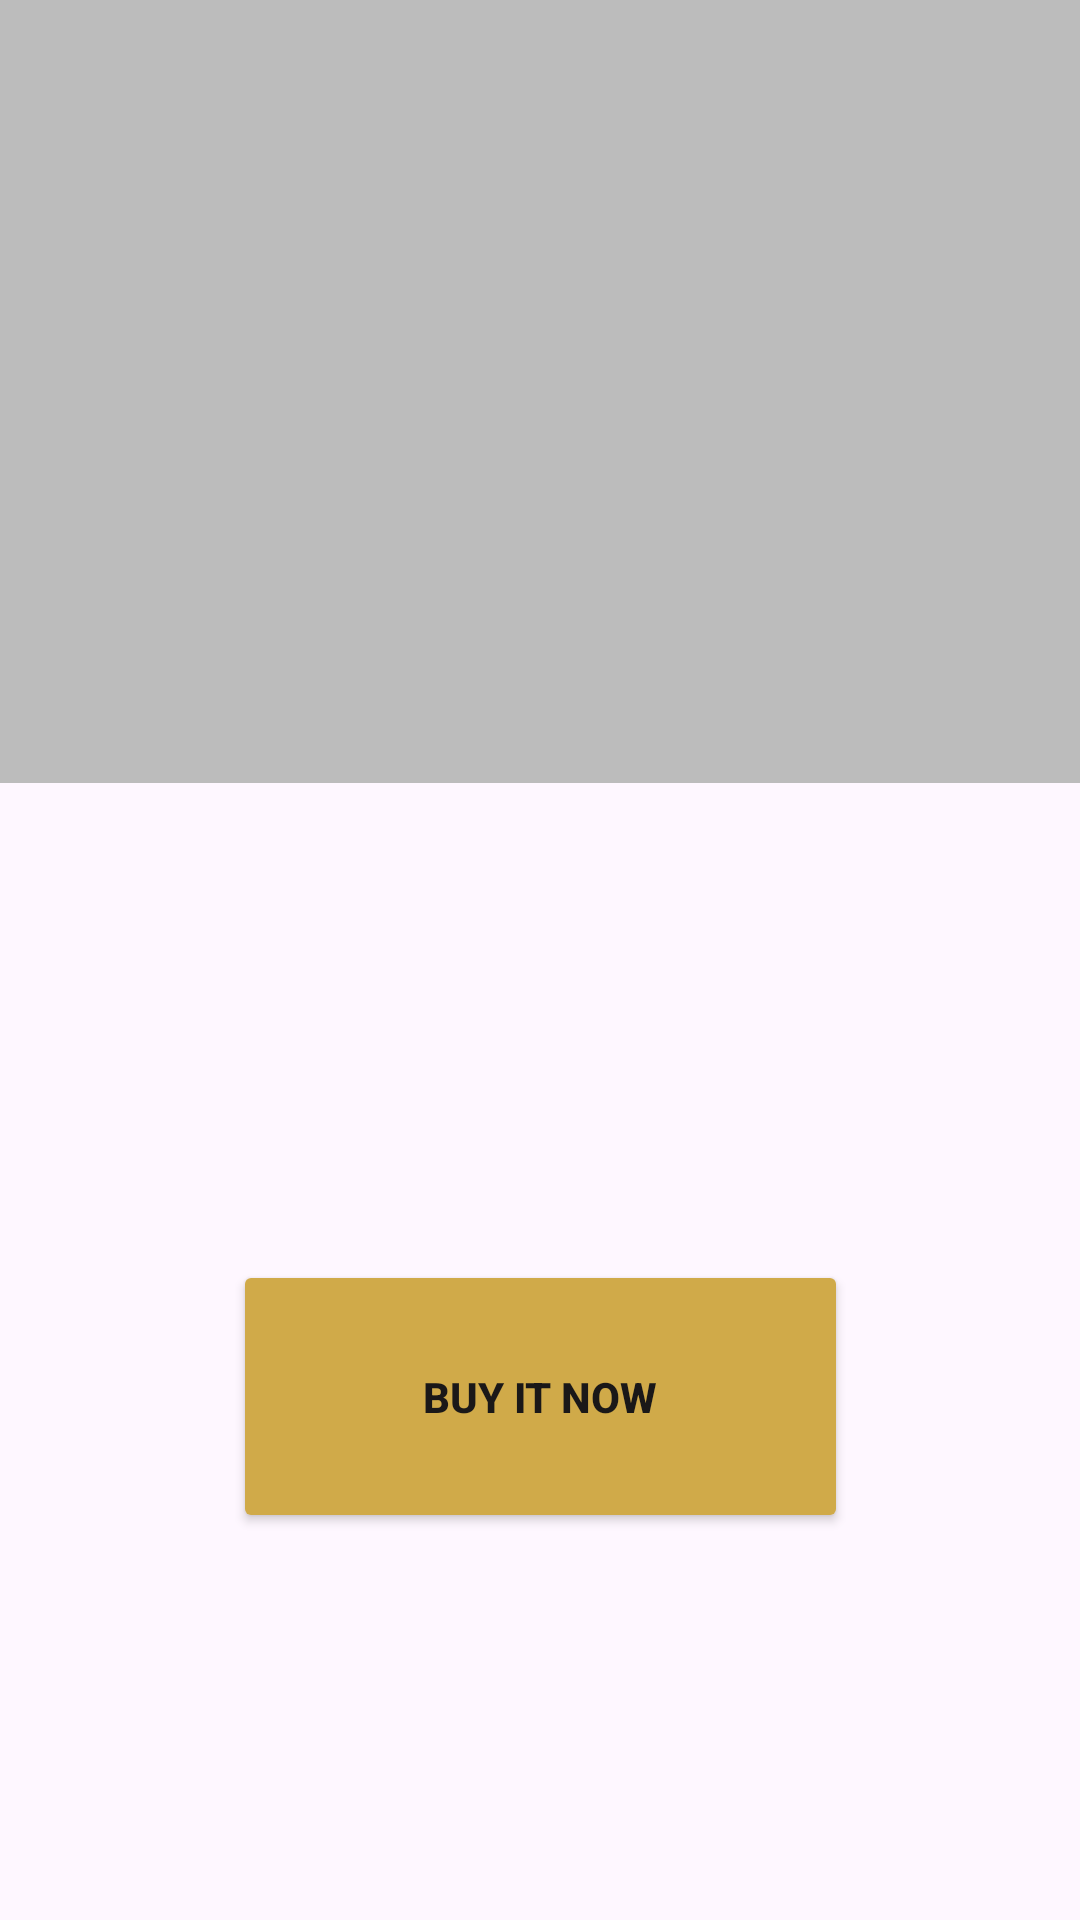

Produce the Android XML layout that renders to this screen, including the resource entries it uses.
<!-- AndroidManifest.xml: application theme Theme.CardGameMarket -->
<!-- res/layout/activity_detail.xml -->
<?xml version="1.0" encoding="utf-8"?>
<androidx.constraintlayout.widget.ConstraintLayout xmlns:android="http://schemas.android.com/apk/res/android"
    xmlns:app="http://schemas.android.com/apk/res-auto"
    xmlns:tools="http://schemas.android.com/tools"
    android:id="@+id/main"
    android:layout_width="match_parent"
    android:layout_height="match_parent"
    android:translationY="-100dp"
    tools:context=".DetailActivity">

    <FrameLayout
        android:layout_width="0dp"
        android:layout_height="wrap_content"
        android:layout_marginBottom="4dp"
        android:background="#BCBCBC"
        app:layout_constraintBottom_toTopOf="@+id/cardName_txt"
        app:layout_constraintEnd_toEndOf="parent"
        app:layout_constraintHorizontal_bias="0.0"
        app:layout_constraintStart_toStartOf="parent">

        <ImageView
            android:id="@+id/bigImageView"
            android:layout_width="232dp"
            android:layout_height="319dp"
            android:translationX="90dp"
            app:srcCompat="@drawable/ic_launcher_foreground" />
    </FrameLayout>

    <TextView
        android:id="@+id/cardName_txt"
        android:layout_width="232dp"
        android:layout_height="95dp"
        android:layout_marginStart="16dp"
        android:layout_marginBottom="16dp"
        android:textSize="34sp"
        android:textStyle="bold"
        app:layout_constraintBottom_toTopOf="@+id/avater"
        app:layout_constraintStart_toStartOf="parent" />

    <TextView
        android:id="@+id/sellerName_txt"
        android:layout_width="173dp"
        android:layout_height="81dp"
        android:layout_marginStart="16dp"
        android:layout_marginBottom="180dp"
        android:textSize="20sp"
        app:layout_constraintBottom_toBottomOf="parent"
        app:layout_constraintStart_toEndOf="@+id/avater" />

    <TextView
        android:id="@+id/sellerPrice_txt"
        android:layout_width="146dp"
        android:layout_height="65dp"
        android:layout_marginStart="8dp"
        android:layout_marginBottom="44dp"
        android:textSize="20sp"
        app:layout_constraintBottom_toTopOf="@+id/sellerName_txt"
        app:layout_constraintStart_toEndOf="@+id/cardName_txt" />

    <ImageView
        android:id="@+id/avater"
        android:layout_width="wrap_content"
        android:layout_height="wrap_content"
        android:layout_marginStart="16dp"
        android:layout_marginBottom="164dp"
        app:layout_constraintBottom_toBottomOf="parent"
        app:layout_constraintStart_toStartOf="parent"
        app:srcCompat="@drawable/ic_launcher_foreground" />

    <Button
        android:id="@+id/button"
        android:layout_width="205dp"
        android:layout_height="91dp"
        android:layout_marginStart="100dp"
        android:layout_marginEnd="100dp"
        android:layout_marginBottom="29dp"
        android:backgroundTint="#D0AA49"
        android:text="Buy It now"
        android:textAlignment="center"
        android:textColor="#1A1818"
        android:textStyle="bold"
        app:layout_constraintBottom_toBottomOf="parent"
        app:layout_constraintEnd_toEndOf="parent"
        app:layout_constraintStart_toStartOf="parent"
        app:rippleColor="#312E2E" />
</androidx.constraintlayout.widget.ConstraintLayout>
<!-- resources referenced by this layout -->
<resources>
  <style name="Theme.CardGameMarket" parent="Base.Theme.CardGameMarket" />
  <style name="Base.Theme.CardGameMarket" parent="Theme.Material3.DayNight.NoActionBar">
          
          
      </style>
</resources>
